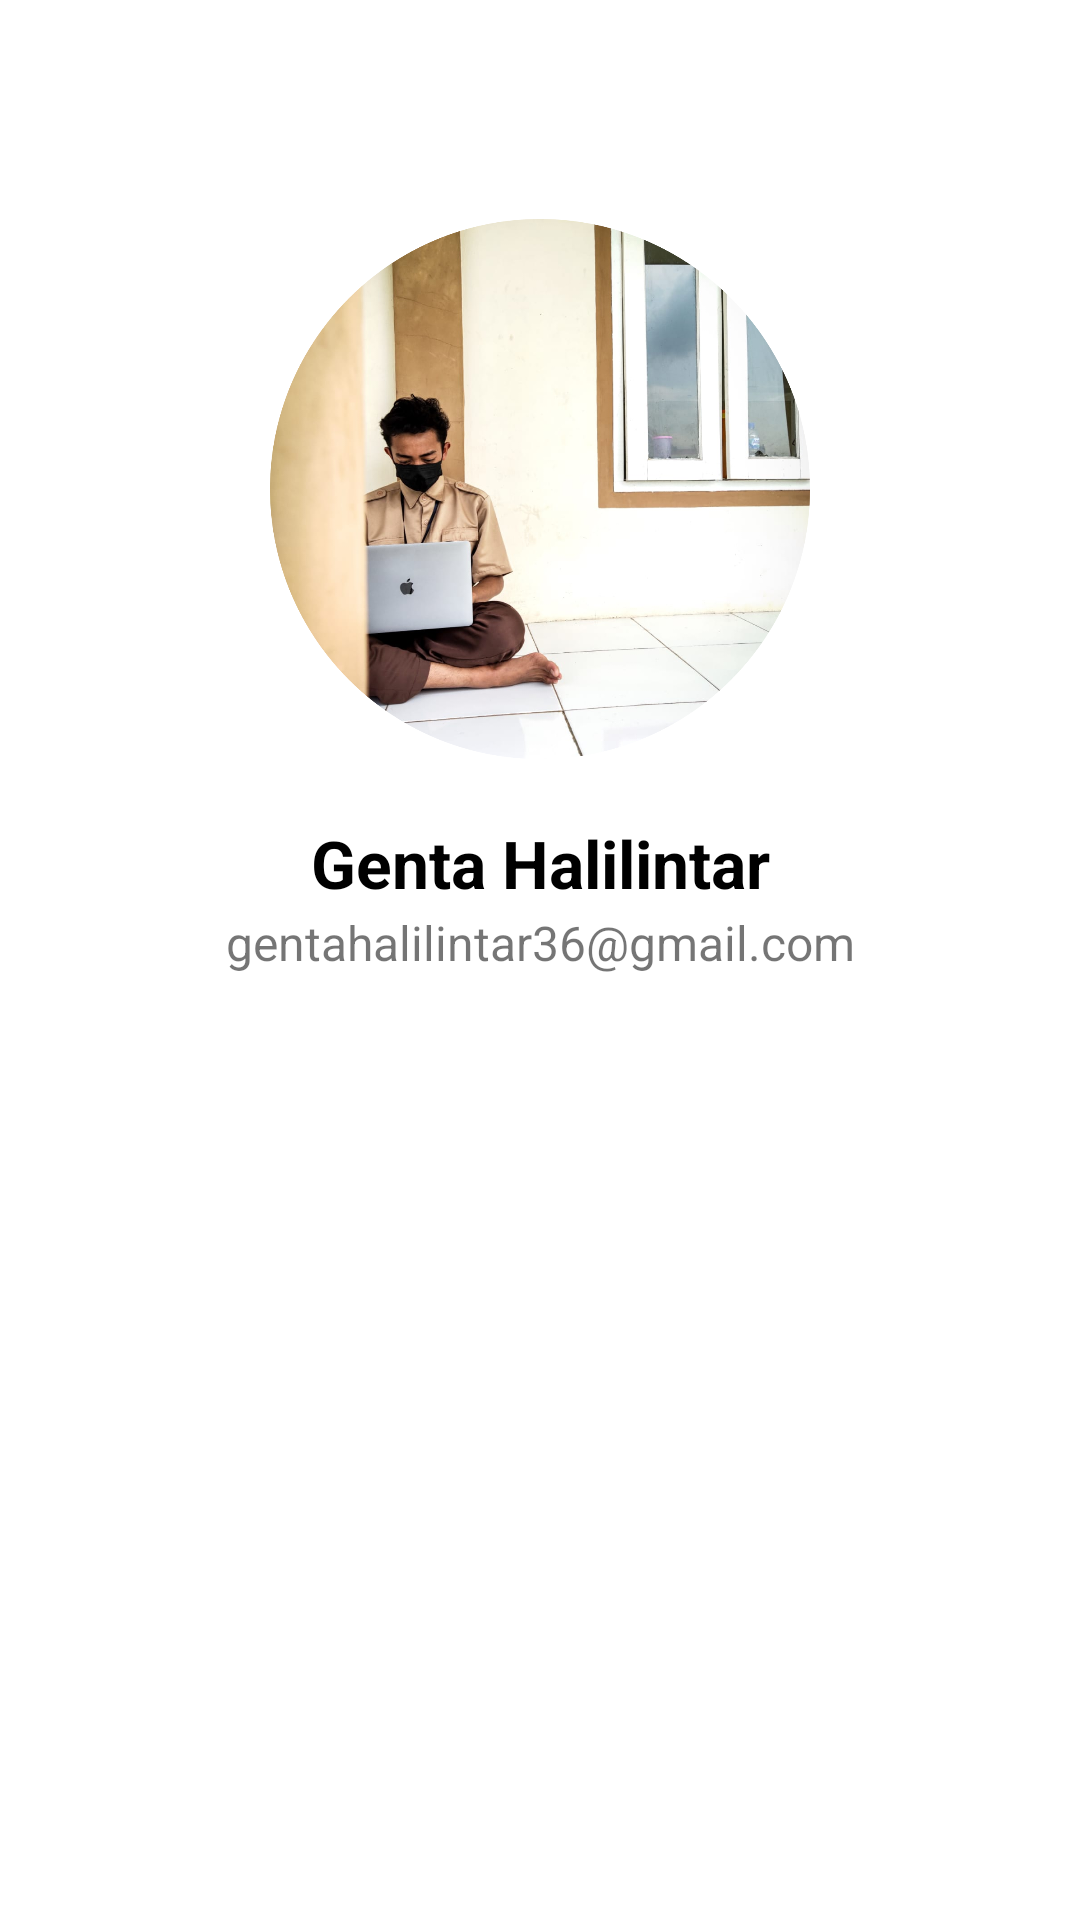

The Android layout XML behind this screen, and the referenced resources:
<!-- AndroidManifest.xml: application theme Theme.MyRedaksi -->
<!-- res/layout/activity_profile.xml -->
<?xml version="1.0" encoding="utf-8"?>
<androidx.constraintlayout.widget.ConstraintLayout xmlns:android="http://schemas.android.com/apk/res/android"
    xmlns:app="http://schemas.android.com/apk/res-auto"
    xmlns:tools="http://schemas.android.com/tools"
    android:layout_width="match_parent"
    android:layout_height="match_parent"
    tools:context=".home.ProfileActivity">

    <ImageButton
        android:id="@+id/btn_back"
        android:layout_width="40dp"
        android:layout_height="50dp"
        android:layout_gravity="top"
        android:layout_marginStart="15dp"
        android:layout_marginTop="15dp"
        android:background="#00FFFFFF"
        android:src="@drawable/btn_back"
        app:layout_constraintStart_toStartOf="parent"
        app:layout_constraintTop_toTopOf="parent" />

    <ImageView
        android:id="@+id/img_profile"
        android:layout_width="180dp"
        android:layout_height="180dp"
        android:src="@drawable/profile"
        app:layout_constraintBottom_toBottomOf="parent"
        app:layout_constraintEnd_toEndOf="parent"
        app:layout_constraintStart_toStartOf="parent"
        app:layout_constraintTop_toTopOf="parent"
        app:layout_constraintVertical_bias="0.159" />

    <TextView
        android:id="@+id/tv_namaku"
        android:layout_width="wrap_content"
        android:layout_height="wrap_content"
        android:layout_marginTop="20dp"
        android:text="@string/nama_saya"
        android:textColor="@color/black"
        android:textSize="22dp"
        android:textStyle="bold"
        app:layout_constraintEnd_toEndOf="parent"
        app:layout_constraintStart_toStartOf="parent"
        app:layout_constraintTop_toBottomOf="@+id/img_profile" />

    <TextView
        android:layout_width="wrap_content"
        android:layout_height="wrap_content"
        android:layout_marginTop="1dp"
        android:text="@string/email_saya"
        android:textSize="16dp"
        app:layout_constraintEnd_toEndOf="parent"
        app:layout_constraintStart_toStartOf="parent"
        app:layout_constraintTop_toBottomOf="@+id/tv_namaku" />
</androidx.constraintlayout.widget.ConstraintLayout>
<!-- resources referenced by this layout -->
<resources>
  <color name="black">#FF000000</color>
  <!-- drawable profile: png bitmap (drawable-v24, 752428 bytes) -->
  <string name="email_saya">gentahalilintar36@gmail.com</string>
  <string name="nama_saya">Genta Halilintar</string>
  <style name="Theme.MyRedaksi" parent="Theme.MaterialComponents.DayNight.NoActionBar">
          
          <item name="colorPrimary">@color/purple_500</item>
          <item name="colorPrimaryVariant">@color/red</item>
          <item name="colorOnPrimary">@color/white</item>
          
          <item name="colorSecondary">@color/teal_200</item>
          <item name="colorSecondaryVariant">@color/teal_700</item>
          <item name="colorOnSecondary">@color/black</item>
          
          <item name="android:statusBarColor" tools:targetApi="l">?attr/colorPrimaryVariant</item>
          
      </style>
  <color name="purple_500">#FF6200EE</color>
  <color name="red">#CD201F</color>
  <color name="white">#FFFFFFFF</color>
  <color name="teal_200">#FF03DAC5</color>
  <color name="teal_700">#FF018786</color>
</resources>
